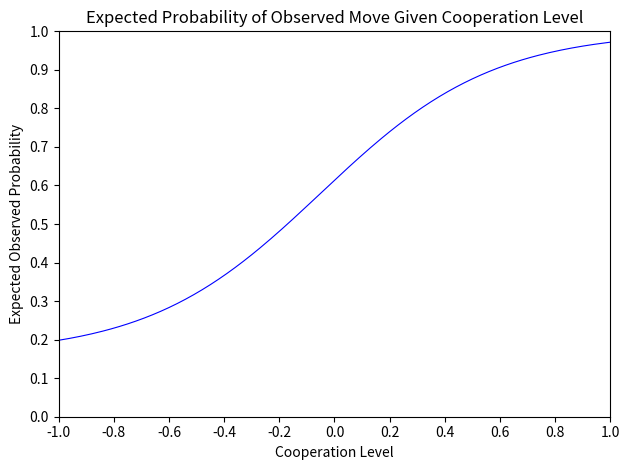

Generate this figure with matplotlib:
import numpy as np
import matplotlib.pyplot as plt

# --- 1) X axis: Cooperation level from -1 to 1
x = np.linspace(-1, 1, 201)

# --- 2) Y values: expected observed probability
# Replace this with YOUR real formula/data.
# This is a smooth S-curve similar to the screenshot.
def expected_prob(x):
    # logistic-ish curve, mapped to ~[0.18, 0.99] like the image
    y = 1 / (1 + np.exp(-3.2 * (x + 0.05)))
    y = 0.16 + 0.84 * y
    return np.clip(y, 0, 1)

y = expected_prob(x)

# --- 3) Plot (match style)
fig = plt.figure(figsize=(6.4, 4.8), dpi=100)  # 640x480 like the screenshot
ax = fig.add_subplot(111)

ax.plot(x, y, 'b-', linewidth=0.8)

ax.set_title("Expected Probability of Observed Move Given Cooperation Level")
ax.set_xlabel("Cooperation Level")
ax.set_ylabel("Expected Observed Probability")

ax.set_xlim(-1, 1)
ax.set_ylim(0, 1)

# Ticks similar to the screenshot
ax.set_xticks(np.linspace(-1, 1, 11))   # -1, -0.8, ..., 1
ax.set_yticks(np.linspace(0, 1, 11))    # 0, 0.1, ..., 1

ax.grid(False)
plt.tight_layout()
plt.show()
